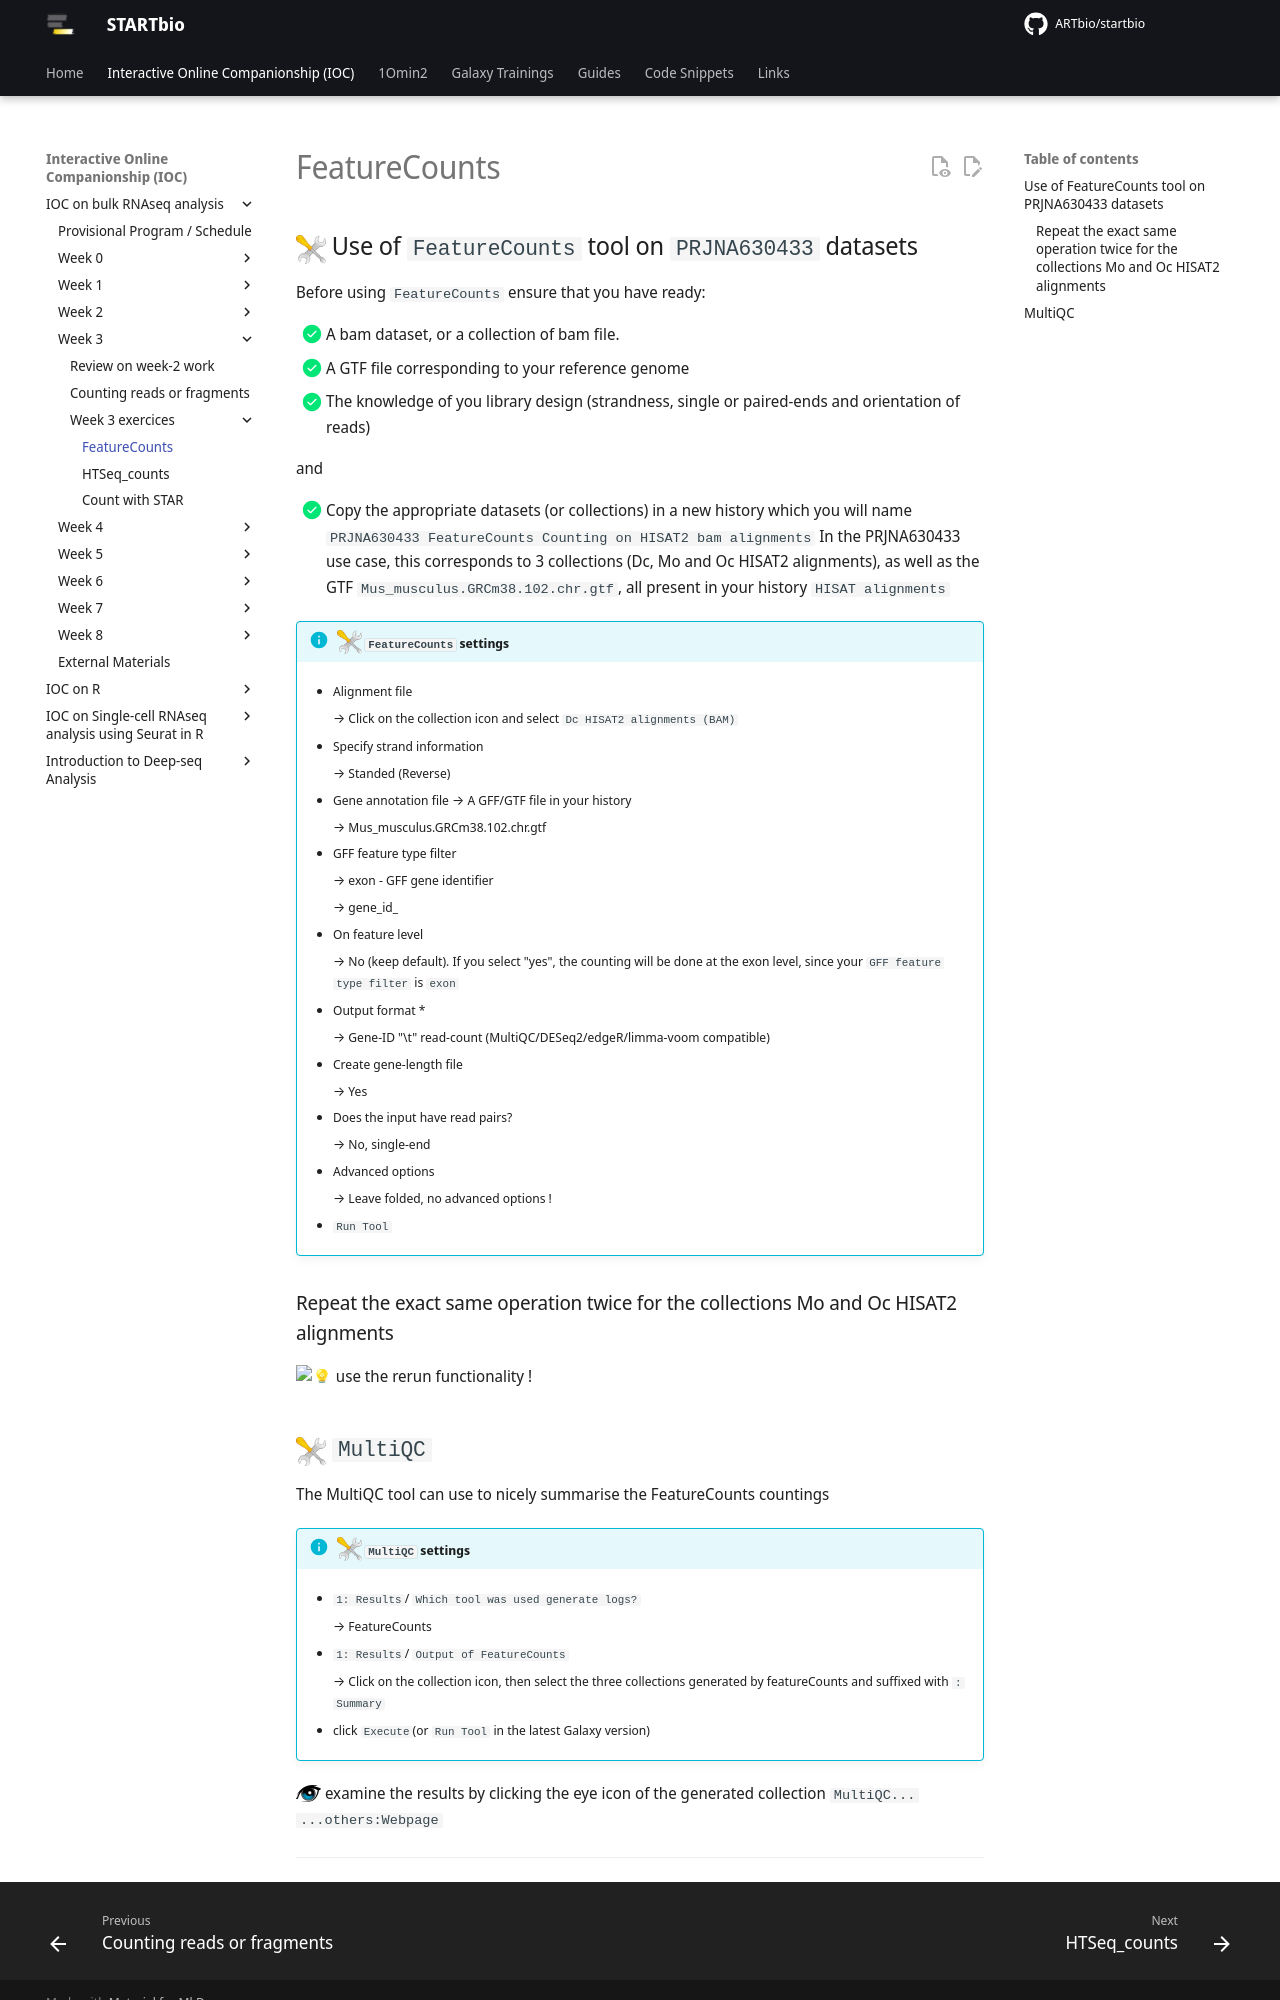

repository: ARTbio/startbio · page: bulk_RNAseq-IOC/21_FeatureCounts/index.html · generator: mkdocs

## ![](images/tool_small.png){width="30" align="absbottom"} Use of `FeatureCounts` tool on `PRJNA630433` datasets

Before using `FeatureCounts` ensure that you have ready:

- [x] A bam dataset, or a collection of bam file.
- [x] A GTF file corresponding to your reference genome
- [x] The knowledge of you library design (strandness, single or paired-ends and orientation of reads)

and

- [x] Copy the appropriate datasets (or collections) in a new history which you will name
  `PRJNA630433 FeatureCounts Counting on HISAT2 bam alignments`
  In the PRJNA630433 use case, this corresponds to 3 collections (Dc, Mo and Oc HISAT2 
  alignments), as well as the GTF `Mus_musculus.GRCm38.102.chr.gtf`, all present in your
  history `HISAT alignments`

!!! info "![](images/tool_small.png){width="25" align="absbottom"} `FeatureCounts` settings"
    - Alignment file
        
        --> Click on the collection icon and select `Dc HISAT2 alignments (BAM)`
    - Specify strand information
        
        --> Standed (Reverse)
    - Gene annotation file
        --> A GFF/GTF file in your history
        
        --> Mus_musculus.GRCm38.102.chr.gtf
        
    - GFF feature type filter
        
        --> exon    - GFF gene identifier
        
        --> gene_id_
    - On feature level
        
        --> No (keep default). If you select "yes", the counting will be done at the exon
            level, since your `GFF feature type filter` is `exon`
    - Output format *
        
        --> Gene-ID "\t" read-count (MultiQC/DESeq2/edgeR/limma-voom compatible)
    - Create gene-length file
        
        --> Yes
    - Does the input have read pairs?
        
        --> No, single-end
    - Advanced options
        
        --> Leave folded, no advanced options !
    - `Run Tool`

### Repeat the exact same operation twice for the collections Mo and Oc HISAT2 alignments

:bulb: use the rerun functionality !

## ![](images/tool_small.png){width="30" align="absbottom"} `MultiQC`

The MultiQC tool can use to nicely summarise the FeatureCounts countings

!!! info "![](images/tool_small.png){width="25" align="absbottom"} `MultiQC` settings"
    - `1: Results`/ `Which tool was used generate logs?`
        
        --> FeatureCounts
    - `1: Results`/ `Output of FeatureCounts`
        
        --> Click on the collection icon, then select the three collections generated by
        featureCounts and suffixed with `: Summary`
    - click `Execute`(or `Run Tool` in the latest Galaxy version)

![](images/oeil.png){width="25" align="absbottom"} examine the results by clicking the eye
